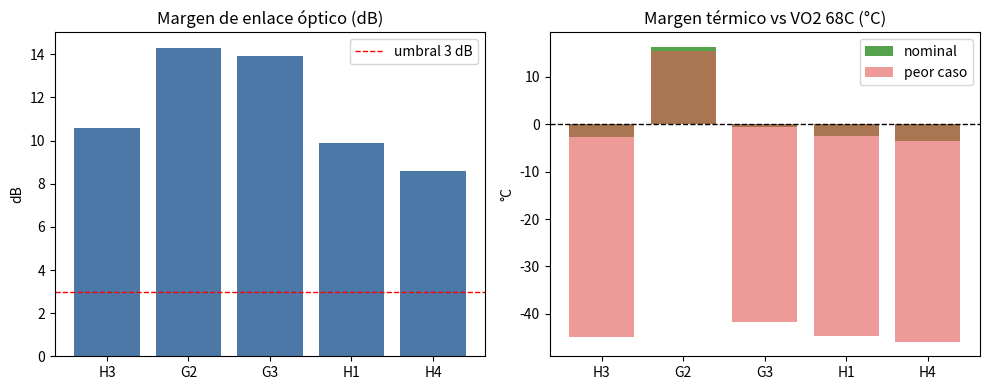

Source code (Python):
#!/usr/bin/env python3
"""
S1: Optical link budget and thermal-operating margin simulation per prioritized candidate.
Conceptual, parametric (no measurements). Uses manufacturable assumptions from repo.
"""
from __future__ import annotations

import csv
import json
import math
import os

OUT = "outputs"
FIG = "figures"

# Nominal element losses (dB) and penalties - conceptual ranges
ELEMENT_DB = {
    "fiber_chip_coupling": 1.5,
    "wg_propagation_db_cm": 1.5,
    "mzi_passive": 0.8,
    "pcm_element": 0.6,
    "vo2_switch": 0.5,
    "ring_drop": 1.0,
    "ring_through": 0.2,
    "membrane_stack_passive": 0.8,  # per functional stack (multi-layer)
    "membrane_eo": 1.0,
    "membrane_pcm_eo": 1.2,
    "splitter_combiner": 0.5,
    "crossing": 0.1,
    "detector_coupling": 0.5,
    "margin_packaging": 1.0,
}

LASER = {"source_dbm": 10.0, "per_channel_dbm": 3.0}  # conceptual
DETECTOR = {"min_signal_dbm": -18.0, "sensitivity_dbm": -22.0}  # conceptual

# Thermal assumptions (C)
THERMAL = {
    "ambient_c": 45.0,
    "vo2_limit_c": 68.0,
    "pcm_write_peak_c": 300.0,
    "ring_tune_load_c": 20.0,
    "eo_driver_load_c": 15.0,
    "spreader_delta_c": 15.0,
    "tec_capacity_c": 25.0,
    "isolation_nominal_c": 230.0,  # drop from 300C hotspot to neighbor region (with trenches/spreading)
    "isolation_worst_c": 180.0,
    "omcc_duty_factor_nom": 0.15,
    "omcc_duty_factor_worst": 0.35,
}

CANDIDATES = {
    "H3": {
        "name": "Open WDM-PCM (A1+G1+B3)",
        "path": [
            ("fiber_chip_coupling", 1),
            ("wg_propagation_db_cm", 0.5),
            ("membrane_stack_passive", 1),
            ("splitter_combiner", 1),
            ("ring_drop", 2),
            ("ring_through", 1),
            ("mzi_passive", 1),
            ("pcm_element", 1),
            ("vo2_switch", 1),
            ("splitter_combiner", 1),
            ("wg_propagation_db_cm", 0.5),
            ("detector_coupling", 1),
            ("margin_packaging", 1),
        ],
        "thermal_sources": {"pcm_write": 300.0, "ring_tune": 20.0},
        "notes": "Thermal dominated by PCM writes near rings/VO2; relies on trenches, spreading, TEC and OMCC sequencing."
    },
    "G2": {
        "name": "Thin-film membrane/F-P stack (EO-tuned)",
        "path": [
            ("fiber_chip_coupling", 1),
            ("wg_propagation_db_cm", 0.4),
            ("membrane_eo", 2),
            ("splitter_combiner", 1),
            ("wg_propagation_db_cm", 0.4),
            ("detector_coupling", 1),
            ("margin_packaging", 1),
        ],
        "thermal_sources": {"eo_driver": 15.0, "ring_tune": 0.0},
        "notes": "No 300C PCM write; thermal load mainly EO/RF drivers and stabilization, manageable with spreading."
    },
    "G3": {
        "name": "Thin-film membrane stack (PCM+EO hybrid)",
        "path": [
            ("fiber_chip_coupling", 1),
            ("wg_propagation_db_cm", 0.4),
            ("membrane_pcm_eo", 2),
            ("splitter_combiner", 1),
            ("wg_propagation_db_cm", 0.4),
            ("detector_coupling", 1),
            ("margin_packaging", 1),
        ],
        "thermal_sources": {"pcm_write": 300.0, "eo_driver": 12.0},
        "notes": "Localized PCM write heat co-integrated with EO; requires isolation/trenches and duty-cycled writes."
    },
    "H1": {
        "name": "Membrane-Brush NV (A1+G3+3D)",
        "path": [
            ("fiber_chip_coupling", 1),
            ("wg_propagation_db_cm", 0.8),
            ("membrane_pcm_eo", 2),
            ("mzi_passive", 1),
            ("pcm_element", 1),
            ("vo2_switch", 1),
            ("crossing", 4),
            ("splitter_combiner", 2),
            ("wg_propagation_db_cm", 0.8),
            ("detector_coupling", 1),
            ("margin_packaging", 1),
        ],
        "thermal_sources": {"pcm_write": 300.0, "eo_driver": 12.0, "ring_tune": 10.0},
        "notes": "3D stacking increases path/crossings and thermal density; segmented heaters, vertical/lateral isolation and strict sequencing required."
    },
    "H4": {
        "name": "Volumetric Tensor Membrane (G2/G3+F2+A1)",
        "path": [
            ("fiber_chip_coupling", 1),
            ("wg_propagation_db_cm", 1.0),
            ("membrane_eo", 1),
            ("membrane_pcm_eo", 2),
            ("crossing", 6),
            ("splitter_combiner", 2),
            ("mzi_passive", 1),
            ("pcm_element", 1),
            ("wg_propagation_db_cm", 1.0),
            ("detector_coupling", 1),
            ("margin_packaging", 1),
        ],
        "thermal_sources": {"pcm_write": 300.0, "eo_driver": 18.0, "ring_tune": 10.0},
        "notes": "Highest optical path complexity and distributed thermal load; needs high-capacity spreading/cooling and active stabilization."
    },
}


def path_loss_db(path):
    total = 0.0
    detail = []
    for elem, count in path:
        if elem == "wg_propagation_db_cm":
            loss = ELEMENT_DB[elem] * count
        else:
            loss = ELEMENT_DB[elem] * count
        total += loss
        detail.append({"element": elem, "count": count, "loss_db": round(loss, 3)})
    return round(total, 3), detail


def thermal_eval(srcs):
    amb = THERMAL["ambient_c"]
    # local peak during write (at actuator)
    local_peak = amb + max(srcs.values()) if srcs else amb
    # neighbor temperature estimate: ambient + (peak-ambient - isolation)*duty + background
    def neighbor(isolation, duty, bg):
        coupled = max(local_peak - isolation, 0.0) * duty
        return amb + THERMAL["spreader_delta_c"] * 0.3 + bg + coupled
    nom_bg = srcs.get("ring_tune", 0) * 0.2 + srcs.get("eo_driver", 0) * 0.15
    worst_bg = nom_bg * 1.4
    t_nom = neighbor(THERMAL["isolation_nominal_c"], THERMAL["omcc_duty_factor_nom"], nom_bg)
    t_worst = neighbor(THERMAL["isolation_worst_c"], THERMAL["omcc_duty_factor_worst"], worst_bg)
    margin_nom = THERMAL["vo2_limit_c"] - t_nom
    margin_worst = THERMAL["vo2_limit_c"] - t_worst
    return {
        "local_peak_c": round(local_peak, 2),
        "neighbor_nominal_c": round(t_nom, 2),
        "neighbor_worst_c": round(t_worst, 2),
        "vo2_limit_c": THERMAL["vo2_limit_c"],
        "margin_nominal_c": round(margin_nom, 2),
        "margin_worst_c": round(margin_worst, 2),
        "thermal_feasible_nominal": margin_nom >= 0,
        "thermal_feasible_worst_case": margin_worst >= 0,
    }


def main():
    os.makedirs(OUT, exist_ok=True)
    os.makedirs(FIG, exist_ok=True)
    rows = []
    for k, c in CANDIDATES.items():
        il, detail = path_loss_db(c["path"])
        rx = round(LASER["per_channel_dbm"] - il, 3)
        snr_margin = round(rx - DETECTOR["min_signal_dbm"], 3)
        sens_margin = round(rx - DETECTOR["sensitivity_dbm"], 3)
        th = thermal_eval(c["thermal_sources"])
        rows.append({
            "key": k,
            "name": c["name"],
            "insertion_loss_db": il,
            "laser_per_ch_dbm": LASER["per_channel_dbm"],
            "rx_signal_dbm": rx,
            "detector_min_dbm": DETECTOR["min_signal_dbm"],
            "link_margin_db": snr_margin,
            "sensitivity_margin_db": sens_margin,
            "link_feasible": snr_margin >= 3.0,
            **th,
            "notes": c["notes"],
            "path_detail": detail,
        })

    summary = {
        "assumptions": {
            "elements_db": ELEMENT_DB,
            "laser": LASER,
            "detector": DETECTOR,
            "thermal": THERMAL,
            "criteria": "link feasible if margin >= 3 dB above min detector signal; thermal feasible if neighbor < 68C (VO2) in nominal/worst duty-cycle cases",
        },
        "candidates": rows,
        "disclaimer": "Conceptual parametric S1 model; replace with measured IL/n/k, calibrated thermal FEM and detector noise for design decisions.",
    }
    with open(os.path.join(OUT, "s1_link_thermal.json"), "w", encoding="utf-8") as f:
        json.dump(summary, f, indent=2, ensure_ascii=False)

    csv_rows = [{kk: vv for kk, vv in r.items() if kk != "path_detail"} for r in rows]
    with open(os.path.join(OUT, "s1_link_thermal.csv"), "w", newline="", encoding="utf-8") as f:
        w = csv.DictWriter(f, fieldnames=list(csv_rows[0].keys()))
        w.writeheader()
        w.writerows(csv_rows)

    # Markdown
    md = ["# S1 — Presupuesto de enlace óptico y márgenes térmicos (conceptual)", "",
          "> Modelo paramétrico S1. No son mediciones; requiere calibración con IL/FEM/ruido medidos.", "",
          "## Resumen por candidato", "",
          "| Candidato | IL (dB) | Rx (dBm) | Margen enlace (dB) | Margen sens. (dB) | Enlace ok (>=3dB) | Vecino nominal (C) | Margen VO2 nom (C) | Vecino peor caso (C) | Margen VO2 peor (C) | Térmica nominal | Térmica peor caso |",
          "|---|---:|---:|---:|---:|:---:|---:|---:|---:|---:|:---:|:---:|"]
    for r in rows:
        md.append(f"| {r['key']} | {r['insertion_loss_db']} | {r['rx_signal_dbm']} | {r['link_margin_db']} | {r['sensitivity_margin_db']} | {'sí' if r['link_feasible'] else 'no'} | {r['neighbor_nominal_c']} | {r['margin_nominal_c']} | {r['neighbor_worst_c']} | {r['margin_worst_c']} | {'sí' if r['thermal_feasible_nominal'] else 'no'} | {'sí' if r['thermal_feasible_worst_case'] else 'no'} |")
    md += ["", "## Notas", ""]
    for r in rows:
        md.append(f"- **{r['key']}**: {r['notes']}")
    md += ["", "## Recomendaciones S1", "- Refinar IL con datos de proceso (acoplos, propagación, rings/membranas/MZI) y presupuesto de ruido del receptor.",
           "- Ejecutar FEM térmico 3D transitorio con layout real (trench, pitch, duty cycle OMCC) para validar márgenes VO2 y estabilidad de resonancias.",
           "- Para H1/H4, co-optimizar ruta óptica (cruces/longitud) y distribución térmica (manifold/secuenciado) antes de E2/E4."]
    with open(os.path.join(OUT, "s1_link_thermal.md"), "w", encoding="utf-8") as f:
        f.write("\n".join(md) + "\n")

    try:
        import matplotlib
        matplotlib.use("Agg")
        import matplotlib.pyplot as plt
        keys = [r["key"] for r in rows]
        fig, axes = plt.subplots(1, 2, figsize=(10, 4))
        axes[0].bar(keys, [r["link_margin_db"] for r in rows], color="#4c78a8")
        axes[0].axhline(3.0, color="red", ls="--", lw=1, label="umbral 3 dB")
        axes[0].set_title("Margen de enlace óptico (dB)")
        axes[0].set_ylabel("dB")
        axes[0].legend()
        axes[1].bar(keys, [r["margin_nominal_c"] for r in rows], color="#54a24b", label="nominal")
        axes[1].bar(keys, [r["margin_worst_c"] for r in rows], color="#e45756", alpha=0.6, label="peor caso")
        axes[1].axhline(0.0, color="black", ls="--", lw=1)
        axes[1].set_title("Margen térmico vs VO2 68C (°C)")
        axes[1].set_ylabel("°C")
        axes[1].legend()
        fig.tight_layout()
        fig.savefig(os.path.join(FIG, "s1_link_thermal_margins.png"), dpi=150)
        plt.close(fig)
    except Exception as e:
        print("figure_warning:", e)

    print(json.dumps({"candidates": len(rows), "out": "outputs/s1_link_thermal.*"}))


if __name__ == "__main__":
    main()
